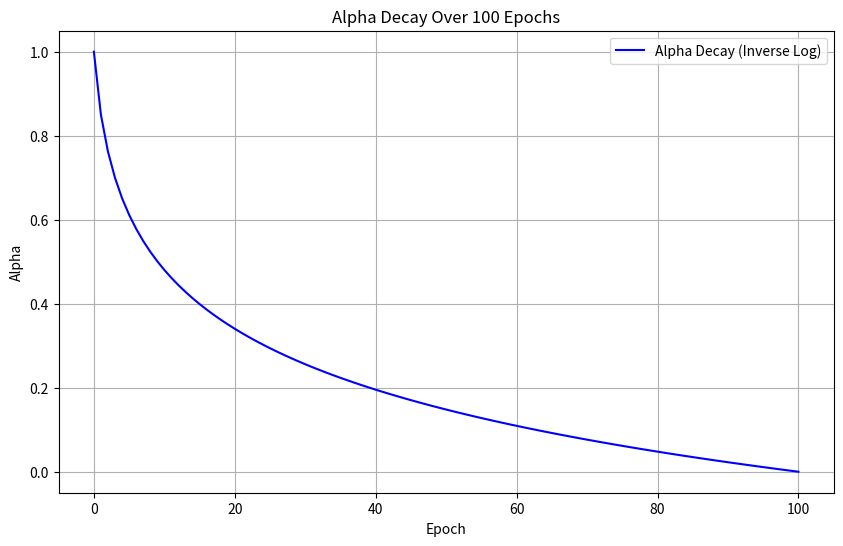

Reproduce this figure in Python.
import matplotlib.pyplot as plt
import math

class AlphaDecay:
    def __init__(self, total_epochs):
        self.total_epochs = total_epochs

    def get_alpha(self, current_epoch):
        if current_epoch >= self.total_epochs:
            return 0.0
        alpha = 1.0 - math.log(1 + current_epoch) / math.log(1 + self.total_epochs)
        return alpha

# Parameters
total_epochs = 100
decay = AlphaDecay(total_epochs)

# Calculate alpha values
epochs = list(range(total_epochs + 1))
alpha_values = [decay.get_alpha(epoch) for epoch in epochs]

# Plotting
plt.figure(figsize=(10, 6))
plt.plot(epochs, alpha_values, label="Alpha Decay (Inverse Log)", color="blue")
plt.xlabel("Epoch")
plt.ylabel("Alpha")
plt.title("Alpha Decay Over 100 Epochs")
plt.grid(True)
plt.legend()

# Save the plot to a file
plt.savefig("alpha_decay_plot.png", dpi=300, bbox_inches='tight')

# Display the plot
plt.show()

